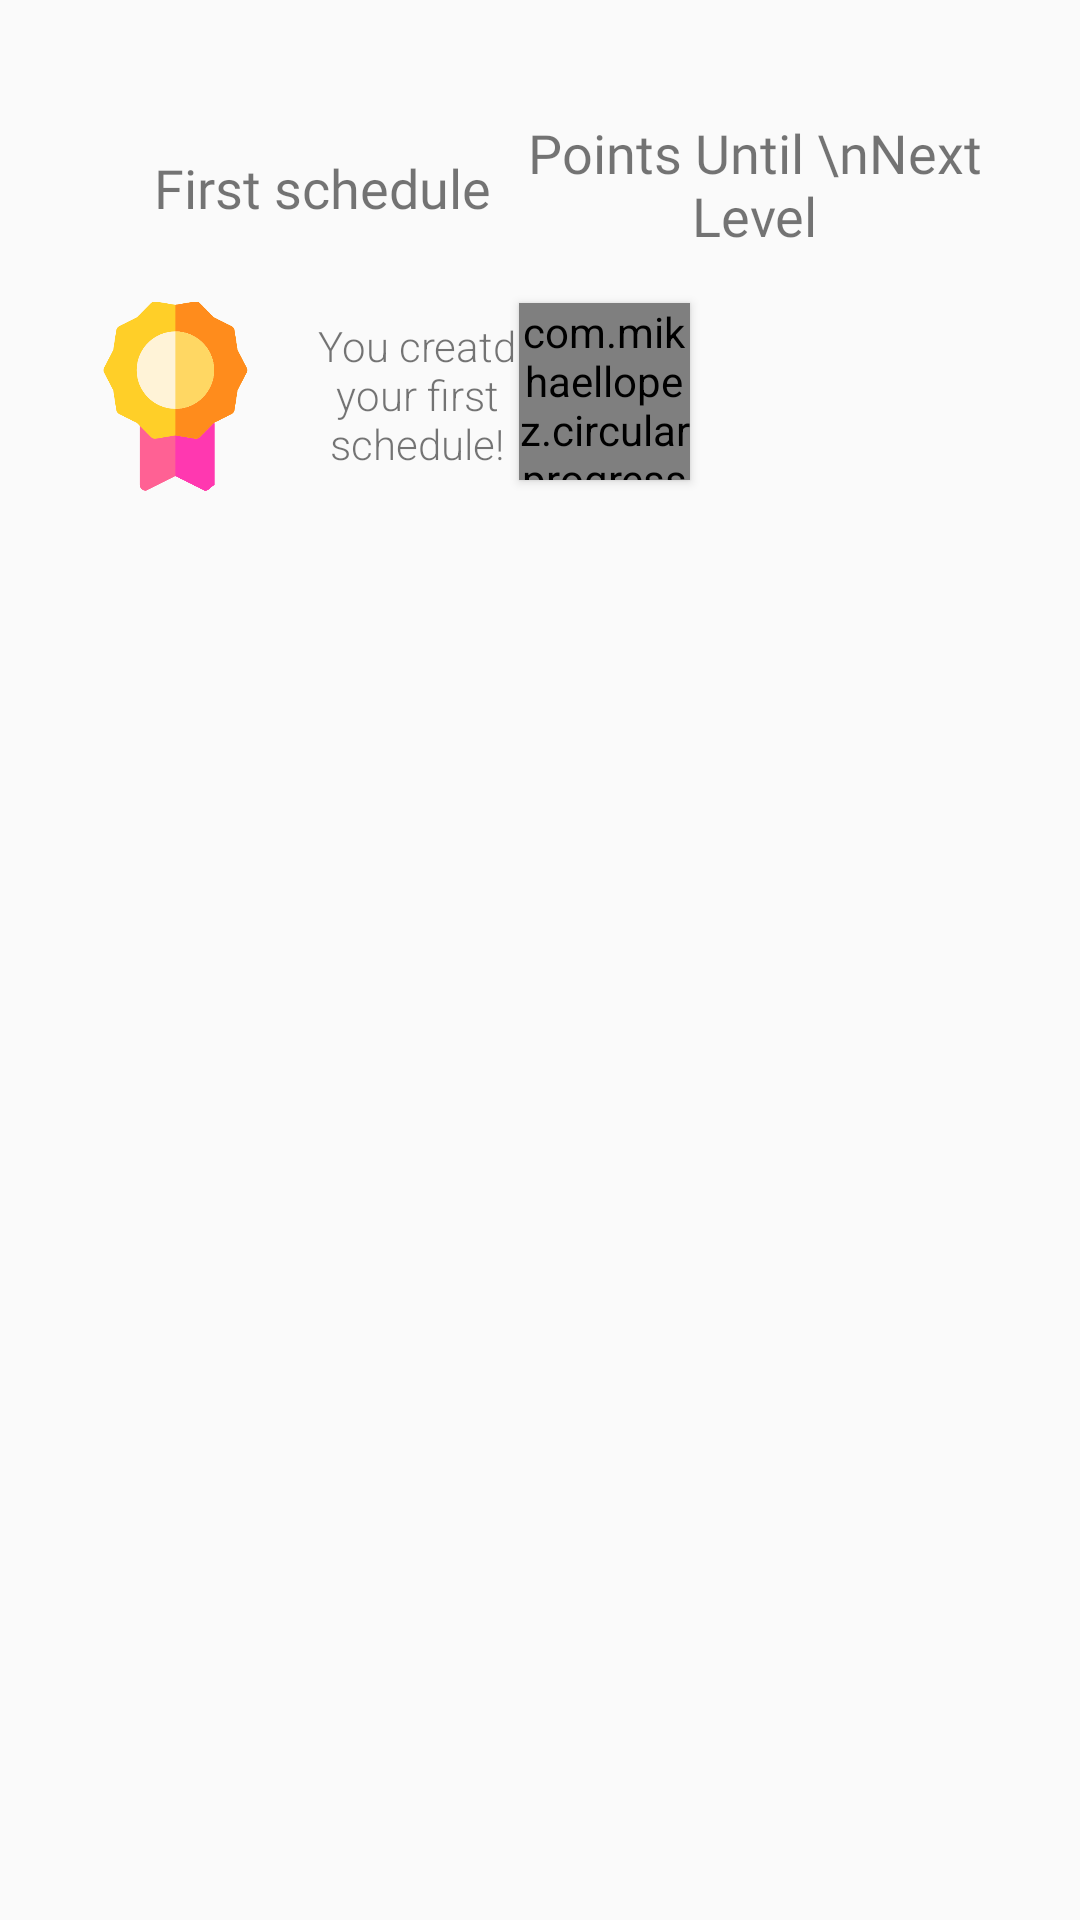

Produce the Android XML layout that renders to this screen, including the resource entries it uses.
<!-- AndroidManifest.xml: application theme AppTheme -->
<!-- res/layout/fragment_achievements.xml -->
<?xml version="1.0" encoding="utf-8"?>
<androidx.constraintlayout.widget.ConstraintLayout xmlns:android="http://schemas.android.com/apk/res/android"
    xmlns:app="http://schemas.android.com/apk/res-auto"
    xmlns:tools="http://schemas.android.com/tools"
    android:layout_width="match_parent"
    android:layout_height="match_parent"
    android:isScrollContainer="true"
    android:overScrollMode="ifContentScrolls"
    tools:context=".menu.myprofile.Achievements">


    <RelativeLayout
        android:id="@+id/view6"
        android:layout_width="180dp"
        android:layout_height="155dp"
        android:background="@drawable/add_task_round"
        android:elevation="2dp"
        app:layout_constraintBottom_toBottomOf="parent"
        app:layout_constraintEnd_toEndOf="parent"
        app:layout_constraintHorizontal_bias="0.1"
        app:layout_constraintStart_toStartOf="parent"
        app:layout_constraintTop_toTopOf="parent"
        app:layout_constraintVertical_bias="0.060000002">

        <ImageView
            android:id="@+id/imageView5"
            android:layout_width="63dp"
            android:layout_height="77dp"
            android:layout_alignParentStart="true"
            android:layout_alignParentTop="true"
            android:layout_alignParentEnd="true"
            android:layout_alignParentBottom="true"
            android:layout_marginStart="9dp"
            android:layout_marginTop="61dp"
            android:layout_marginEnd="108dp"
            android:layout_marginBottom="10dp"
            android:elevation="2dp"
            android:src="@drawable/best" />

        <TextView
            android:id="@+id/badgesHeadline"
            android:layout_width="175dp"
            android:layout_height="52dp"
            android:layout_alignParentStart="true"
            android:layout_alignParentTop="true"
            android:layout_alignParentEnd="true"
            android:layout_alignParentBottom="true"
            android:layout_marginStart="10dp"
            android:layout_marginTop="7dp"
            android:layout_marginEnd="11dp"
            android:layout_marginBottom="95dp"
            android:elevation="2dp"
            android:fontFamily="@font/montserrat"
            android:gravity="center"
            android:text="First schedule"
            android:textSize="18sp" />

        <TextView
            android:id="@+id/badge10Days"
            android:layout_width="96dp"
            android:layout_height="82dp"
            android:layout_alignParentStart="true"
            android:layout_alignParentTop="true"
            android:layout_alignParentEnd="true"
            android:layout_alignParentBottom="true"
            android:layout_marginStart="73dp"
            android:layout_marginTop="61dp"
            android:layout_marginEnd="11dp"
            android:layout_marginBottom="11dp"
            android:elevation="2dp"
            android:fontFamily="sans-serif-light"
            android:gravity="center"
            android:text="You creatd your first schedule!" />
    </RelativeLayout>

    <RelativeLayout
        android:id="@+id/view7"
        android:layout_width="180dp"
        android:layout_height="155dp"
        android:background="@drawable/add_task_round"
        android:elevation="2dp"
        app:layout_constraintBottom_toBottomOf="parent"
        app:layout_constraintEnd_toEndOf="parent"
        app:layout_constraintHorizontal_bias="0.9"
        app:layout_constraintStart_toEndOf="@+id/view6"
        app:layout_constraintStart_toStartOf="parent"
        app:layout_constraintTop_toTopOf="parent"
        app:layout_constraintVertical_bias="0.060000002">


        <TextView
            android:id="@+id/TasksUntilNextLevelHeadline"
            android:layout_width="174dp"
            android:layout_height="50dp"
            android:layout_alignParentStart="true"
            android:layout_alignParentTop="true"
            android:layout_alignParentEnd="true"
            android:layout_alignParentBottom="true"
            android:layout_marginStart="10dp"
            android:layout_marginTop="7dp"
            android:layout_marginEnd="11dp"
            android:layout_marginBottom="97dp"
            android:elevation="2dp"
            android:fontFamily="@font/montserrat"
            android:gravity="center"
            android:text="Points Until \nNext Level"
            android:textSize="18sp" />

        <TextView
            android:id="@+id/TasksUntilNextLevel"
            android:layout_width="87dp"
            android:layout_height="68dp"
            android:layout_alignParentStart="true"
            android:layout_alignParentTop="true"
            android:layout_alignParentEnd="true"
            android:layout_alignParentBottom="true"
            android:layout_marginStart="81dp"
            android:layout_marginTop="65dp"
            android:layout_marginEnd="12dp"
            android:layout_marginBottom="21dp"
            android:elevation="2dp"
            android:fontFamily="sans-serif-light"
            android:gravity="center" />

        <com.mikhaellopez.circularprogressbar.CircularProgressBar
            android:id="@+id/circularProgressBar"
            android:layout_width="57dp"
            android:layout_height="59dp"
            android:layout_alignParentStart="true"
            android:layout_alignParentTop="true"
            android:layout_alignParentEnd="true"
            android:layout_alignParentBottom="true"
            android:layout_marginStart="11dp"
            android:layout_marginTop="72dp"
            android:layout_marginEnd="112dp"
            android:layout_marginBottom="24dp"
            android:elevation="2dp"
            app:cpb_background_progressbar_color="#DADADA"
            app:cpb_background_progressbar_width="13dp"
            app:cpb_progress="0"
            app:cpb_progress_direction="to_right"
            app:cpb_progressbar_color="@color/study"
            app:cpb_progressbar_width="7dp"
            app:cpb_round_border="true" />
    </RelativeLayout>


</androidx.constraintlayout.widget.ConstraintLayout>
<!-- resources referenced by this layout -->
<resources>
  <color name="study">#FF8A65</color>
  <!-- drawable best: png bitmap (drawable, 14400 bytes) -->
  <style name="AppTheme" parent="android:Theme.Holo.Light.NoActionBar">
          
          <item name="colorPrimary">@color/colorPrimary</item>
          <item name="colorPrimaryDark">@color/colorPrimaryDark</item>
          <item name="colorAccent">@color/colorAccent</item>
          <item name="windowActionBar">false</item>
          <item name="windowNoTitle">true</item>
      </style>
  <color name="colorPrimary">#20666E</color>
  <color name="colorPrimaryDark">#00574B</color>
  <color name="colorAccent">#75C1C9</color>
</resources>
